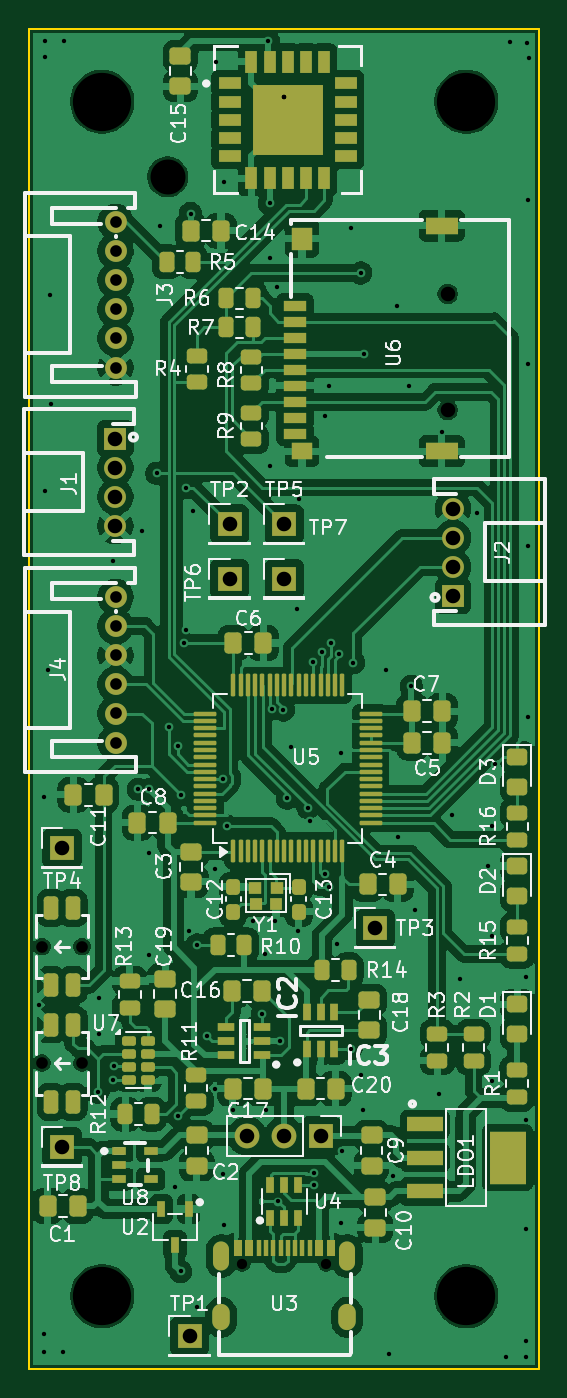
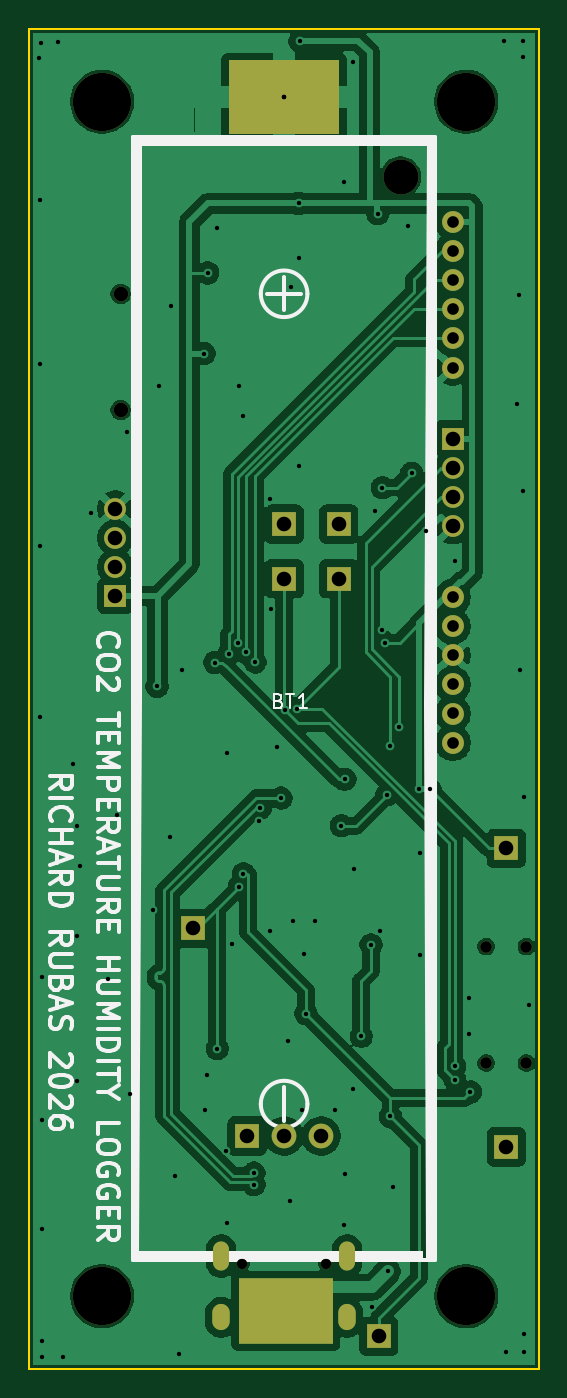
Circuit board: 9 layer files. Board 35.0 x 92.0 mm.
- bottom_copper: CO2_stm_sensor-CuBottom.gbr (106683 bytes)
- top_copper: CO2_stm_sensor-CuTop.gbr (266991 bytes)
- outline: CO2_stm_sensor-EdgeCuts.gbr (651 bytes)
- bottom_mask: CO2_stm_sensor-MaskBottom.gbr (2586 bytes)
- top_mask: CO2_stm_sensor-MaskTop.gbr (11838 bytes)
- drill: CO2_stm_sensor-NPTH.drl (834 bytes)
- drill: CO2_stm_sensor-PTH.drl (3206 bytes)
- bottom_silk: CO2_stm_sensor-SilkBottom.gbr (24968 bytes)
- top_silk: CO2_stm_sensor-SilkTop.gbr (116297 bytes)

=== bottom_copper: CO2_stm_sensor-CuBottom.gbr (106683 bytes, source omitted) ===
=== top_copper: CO2_stm_sensor-CuTop.gbr (266991 bytes, source omitted) ===
=== outline: CO2_stm_sensor-EdgeCuts.gbr ===
%TF.GenerationSoftware,KiCad,Pcbnew,9.0.7-9.0.7~ubuntu24.04.1*%
%TF.CreationDate,2026-04-30T22:02:22+02:00*%
%TF.ProjectId,CO2_stm_sensor,434f325f-7374-46d5-9f73-656e736f722e,rev?*%
%TF.SameCoordinates,Original*%
%TF.FileFunction,Profile,NP*%
%FSLAX46Y46*%
G04 Gerber Fmt 4.6, Leading zero omitted, Abs format (unit mm)*
G04 Created by KiCad (PCBNEW 9.0.7-9.0.7~ubuntu24.04.1) date 2026-04-30 22:02:22*
%MOMM*%
%LPD*%
G01*
G04 APERTURE LIST*
%TA.AperFunction,Profile*%
%ADD10C,0.120000*%
%TD*%
G04 APERTURE END LIST*
D10*
X95000000Y-45000000D02*
X130000000Y-45000000D01*
X130000000Y-137000000D01*
X95000000Y-137000000D01*
X95000000Y-45000000D01*
M02*

=== bottom_mask: CO2_stm_sensor-MaskBottom.gbr ===
%TF.GenerationSoftware,KiCad,Pcbnew,9.0.7-9.0.7~ubuntu24.04.1*%
%TF.CreationDate,2026-04-30T22:02:22+02:00*%
%TF.ProjectId,CO2_stm_sensor,434f325f-7374-46d5-9f73-656e736f722e,rev?*%
%TF.SameCoordinates,Original*%
%TF.FileFunction,Soldermask,Bot*%
%TF.FilePolarity,Negative*%
%FSLAX46Y46*%
G04 Gerber Fmt 4.6, Leading zero omitted, Abs format (unit mm)*
G04 Created by KiCad (PCBNEW 9.0.7-9.0.7~ubuntu24.04.1) date 2026-04-30 22:02:22*
%MOMM*%
%LPD*%
G01*
G04 APERTURE LIST*
%ADD10C,4.000000*%
%ADD11C,1.000000*%
%ADD12R,1.700000X1.700000*%
%ADD13C,1.700000*%
%ADD14C,1.500000*%
%ADD15R,1.500000X1.500000*%
%ADD16C,0.700025*%
%ADD17O,1.100000X2.000000*%
%ADD18O,1.200000X1.800000*%
%ADD19C,0.800000*%
%ADD20C,2.400000*%
%ADD21R,6.520015X4.500000*%
%ADD22R,7.620015X5.080010*%
G04 APERTURE END LIST*
D10*
%TO.C,H2*%
X125000000Y-50000000D03*
%TD*%
D11*
%TO.C,U6*%
X123720422Y-71180150D03*
X123720422Y-63199962D03*
%TD*%
D10*
%TO.C,H1*%
X100000000Y-50000000D03*
%TD*%
D12*
%TO.C,TP5*%
X112500000Y-79000000D03*
%TD*%
%TO.C,TP1*%
X106000000Y-134750000D03*
%TD*%
%TO.C,TP4*%
X97250000Y-101250000D03*
%TD*%
%TO.C,JP1*%
X115040000Y-121000000D03*
D13*
X112500000Y-121000000D03*
X109960000Y-121000000D03*
%TD*%
D12*
%TO.C,TP2*%
X108750000Y-79000000D03*
%TD*%
D14*
%TO.C,J4*%
X100926441Y-84000051D03*
X100926441Y-86000051D03*
X100926441Y-88000051D03*
X100926441Y-90000051D03*
X100926441Y-92000051D03*
X100926441Y-94000051D03*
%TD*%
D15*
%TO.C,J1*%
X100915596Y-73124911D03*
D14*
X100915596Y-75124911D03*
X100915596Y-77124911D03*
X100915596Y-79124911D03*
%TD*%
D12*
%TO.C,TP6*%
X108750000Y-82750000D03*
%TD*%
%TO.C,TP7*%
X112500000Y-82750000D03*
%TD*%
D10*
%TO.C,H3*%
X125000000Y-132000000D03*
%TD*%
D16*
%TO.C,U3*%
X109610109Y-129770193D03*
X115390145Y-129770193D03*
D17*
X108175006Y-129250000D03*
D18*
X108175006Y-133450153D03*
D17*
X116824994Y-129250000D03*
D18*
X116824994Y-133450153D03*
%TD*%
D19*
%TO.C,S1*%
X98625000Y-116000000D03*
X95875000Y-116000000D03*
%TD*%
D10*
%TO.C,H4*%
X100000000Y-132000000D03*
%TD*%
D14*
%TO.C,J3*%
X100926441Y-58250051D03*
X100926441Y-60250051D03*
X100926441Y-62250051D03*
X100926441Y-64250051D03*
X100926441Y-66250051D03*
X100926441Y-68250051D03*
%TD*%
D12*
%TO.C,TP3*%
X118750000Y-106750000D03*
%TD*%
D15*
%TO.C,J2*%
X124084404Y-83930064D03*
D14*
X124084404Y-81930064D03*
X124084404Y-79930064D03*
X124084404Y-77930064D03*
%TD*%
D12*
%TO.C,TP8*%
X97250000Y-121750000D03*
%TD*%
D19*
%TO.C,S2*%
X98625000Y-108000000D03*
X95875000Y-108000000D03*
%TD*%
D20*
%TO.C,BT1*%
X104500000Y-55160020D03*
D21*
X112400000Y-133000000D03*
D22*
X112500000Y-49686817D03*
%TD*%
M02*

=== top_mask: CO2_stm_sensor-MaskTop.gbr (11838 bytes, source omitted) ===
=== drill: CO2_stm_sensor-NPTH.drl ===
M48
; DRILL file {KiCad 9.0.7-9.0.7~ubuntu24.04.1} date 2026-04-30T22:02:22+0200
; FORMAT={-:-/ absolute / inch / decimal}
; #@! TF.CreationDate,2026-04-30T22:02:22+02:00
; #@! TF.GenerationSoftware,Kicad,Pcbnew,9.0.7-9.0.7~ubuntu24.04.1
; #@! TF.FileFunction,NonPlated,1,2,NPTH
FMAT,2
INCH
; #@! TA.AperFunction,NonPlated,NPTH,ComponentDrill
T1C0.0276
; #@! TA.AperFunction,NonPlated,NPTH,ComponentDrill
T2C0.0315
; #@! TA.AperFunction,NonPlated,NPTH,ComponentDrill
T3C0.0394
; #@! TA.AperFunction,NonPlated,NPTH,ComponentDrill
T4C0.0945
; #@! TA.AperFunction,NonPlated,NPTH,ComponentDrill
T5C0.1575
%
G90
G05
T1
X4.3154Y-5.1091
X4.5429Y-5.1091
T2
X3.7746Y-4.252
X3.7746Y-4.5669
X3.8829Y-4.252
X3.8829Y-4.5669
T3
X4.8709Y-2.4882
X4.8709Y-2.8024
T4
X4.1142Y-2.1717
T5
X3.937Y-1.9685
X3.937Y-5.1969
X4.9213Y-1.9685
X4.9213Y-5.1969
M30

=== drill: CO2_stm_sensor-PTH.drl ===
M48
; DRILL file {KiCad 9.0.7-9.0.7~ubuntu24.04.1} date 2026-04-30T22:02:22+0200
; FORMAT={-:-/ absolute / inch / decimal}
; #@! TF.CreationDate,2026-04-30T22:02:22+02:00
; #@! TF.GenerationSoftware,Kicad,Pcbnew,9.0.7-9.0.7~ubuntu24.04.1
; #@! TF.FileFunction,Plated,1,2,PTH
FMAT,2
INCH
; #@! TA.AperFunction,Plated,PTH,ViaDrill
T1C0.0118
; #@! TA.AperFunction,Plated,PTH,ComponentDrill
T2C0.0236
; #@! TA.AperFunction,Plated,PTH,ComponentDrill
T3C0.0315
; #@! TA.AperFunction,Plated,PTH,ComponentDrill
T4C0.0394
%
G90
G05
T1
X3.7677Y-4.4094
X3.7795Y-3.8484
X3.7795Y-5.2992
X3.7795Y-5.3465
X3.7835Y-1.8031
X3.7835Y-1.8465
X3.7835Y-3.0197
X3.7913Y-3.5039
X3.7953Y-2.4921
X3.7992Y-2.7854
X3.8307Y-5.3465
X3.8346Y-1.8031
X3.9256Y-4.6449
X3.9291Y-4.3898
X3.9291Y-4.4882
X3.9665Y-3.2087
X3.9677Y-4.6122
X3.9685Y-4.5756
X4.035Y-3.8268
X4.0453Y-3.1299
X4.063Y-4.0
X4.063Y-4.2756
X4.0646Y-3.8272
X4.0846Y-2.9724
X4.0945Y-2.3031
X4.1181Y-3.6575
X4.1339Y-4.9016
X4.1417Y-3.7087
X4.1421Y-4.711
X4.1496Y-5.1299
X4.1508Y-3.8417
X4.1575Y-3.4303
X4.1634Y-3.0118
X4.1634Y-3.3957
X4.1705Y-4.2102
X4.176Y-2.2709
X4.1831Y-3.0748
X4.1929Y-5.2264
X4.1941Y-4.2472
X4.2209Y-4.4941
X4.2413Y-4.0421
X4.2421Y-4.6358
X4.2441Y-1.8622
X4.2638Y-4.8661
X4.265Y-3.7996
X4.2677Y-2.185
X4.2677Y-5.0039
X4.2744Y-3.9256
X4.2913Y-4.6949
X4.3445Y-4.1839
X4.3701Y-4.4331
X4.376Y-4.2724
X4.3799Y-4.6949
X4.3862Y-1.8047
X4.3898Y-2.2433
X4.3898Y-2.3917
X4.3898Y-2.9528
X4.395Y-3.6091
X4.4051Y-4.1839
X4.4094Y-2.4705
X4.4134Y-4.9409
X4.4185Y-4.5079
X4.4268Y-3.6122
X4.4291Y-1.9562
X4.4291Y-1.9562
X4.4291Y-1.9562
X4.4375Y-3.8507
X4.4488Y-3.7126
X4.4646Y-3.3386
X4.4677Y-4.2102
X4.4685Y-3.0413
X4.4933Y-3.8772
X4.498Y-3.913
X4.5075Y-3.4827
X4.5106Y-4.8638
X4.5106Y-4.8953
X4.5311Y-3.4567
X4.539Y-4.0555
X4.5394Y-2.8189
X4.5504Y-4.0906
X4.5512Y-2.7362
X4.5547Y-3.4307
X4.5709Y-4.2441
X4.5783Y-3.4607
X4.5827Y-3.7283
X4.5827Y-5.0
X4.5866Y-4.8031
X4.61Y-4.5278
X4.6102Y-2.311
X4.6161Y-3.4843
X4.6358Y-2.4311
X4.6378Y-4.5984
X4.6417Y-4.6929
X4.6457Y-2.6492
X4.7047Y-3.5039
X4.7126Y-5.3543
X4.7244Y-4.872
X4.7343Y-2.5197
X4.7362Y-3.9567
X4.7677Y-2.7362
X4.7724Y-3.5488
X4.7835Y-4.1535
X4.8465Y-4.6496
X4.8543Y-2.8622
X4.8819Y-3.8976
X4.9055Y-4.3386
X4.9508Y-3.0807
X4.9803Y-4.0354
X4.9902Y-3.9272
X4.9902Y-4.2224
X4.9902Y-4.6161
X5.0Y-3.7598
X5.0276Y-5.3622
X5.0394Y-1.8071
X5.0827Y-4.3346
X5.0827Y-4.7205
X5.0827Y-5.0157
X5.0827Y-5.3189
X5.0827Y-5.3622
X5.0866Y-1.811
X5.0886Y-2.2343
X5.0886Y-2.6772
X5.0886Y-3.1693
X5.0886Y-3.6319
X5.0906Y-1.8504
T3
X3.9735Y-2.2933
X3.9735Y-2.372
X3.9735Y-2.4508
X3.9735Y-2.5295
X3.9735Y-2.6083
X3.9735Y-2.687
X3.9735Y-3.3071
X3.9735Y-3.3858
X3.9735Y-3.4646
X3.9735Y-3.5433
X3.9735Y-3.622
X3.9735Y-3.7008
T4
X3.8287Y-3.9862
X3.8287Y-4.7933
X3.9731Y-2.8789
X3.9731Y-2.9577
X3.9731Y-3.0364
X3.9731Y-3.1152
X4.1732Y-5.3051
X4.2815Y-3.1102
X4.2815Y-3.2579
X4.3291Y-4.7638
X4.4291Y-3.1102
X4.4291Y-3.2579
X4.4291Y-4.7638
X4.5291Y-4.7638
X4.6752Y-4.2028
X4.8852Y-3.0681
X4.8852Y-3.1469
X4.8852Y-3.2256
X4.8852Y-3.3043
T2
G00X4.2589Y-5.0709
M15
G01X4.2589Y-5.1063
M16
G05
G00X4.2589Y-5.2421
M15
G01X4.2589Y-5.2658
M16
G05
G00X4.5994Y-5.0709
M15
G01X4.5994Y-5.1063
M16
G05
G00X4.5994Y-5.2421
M15
G01X4.5994Y-5.2658
M16
G05
M30

=== bottom_silk: CO2_stm_sensor-SilkBottom.gbr (24968 bytes, source omitted) ===
=== top_silk: CO2_stm_sensor-SilkTop.gbr (116297 bytes, source omitted) ===
